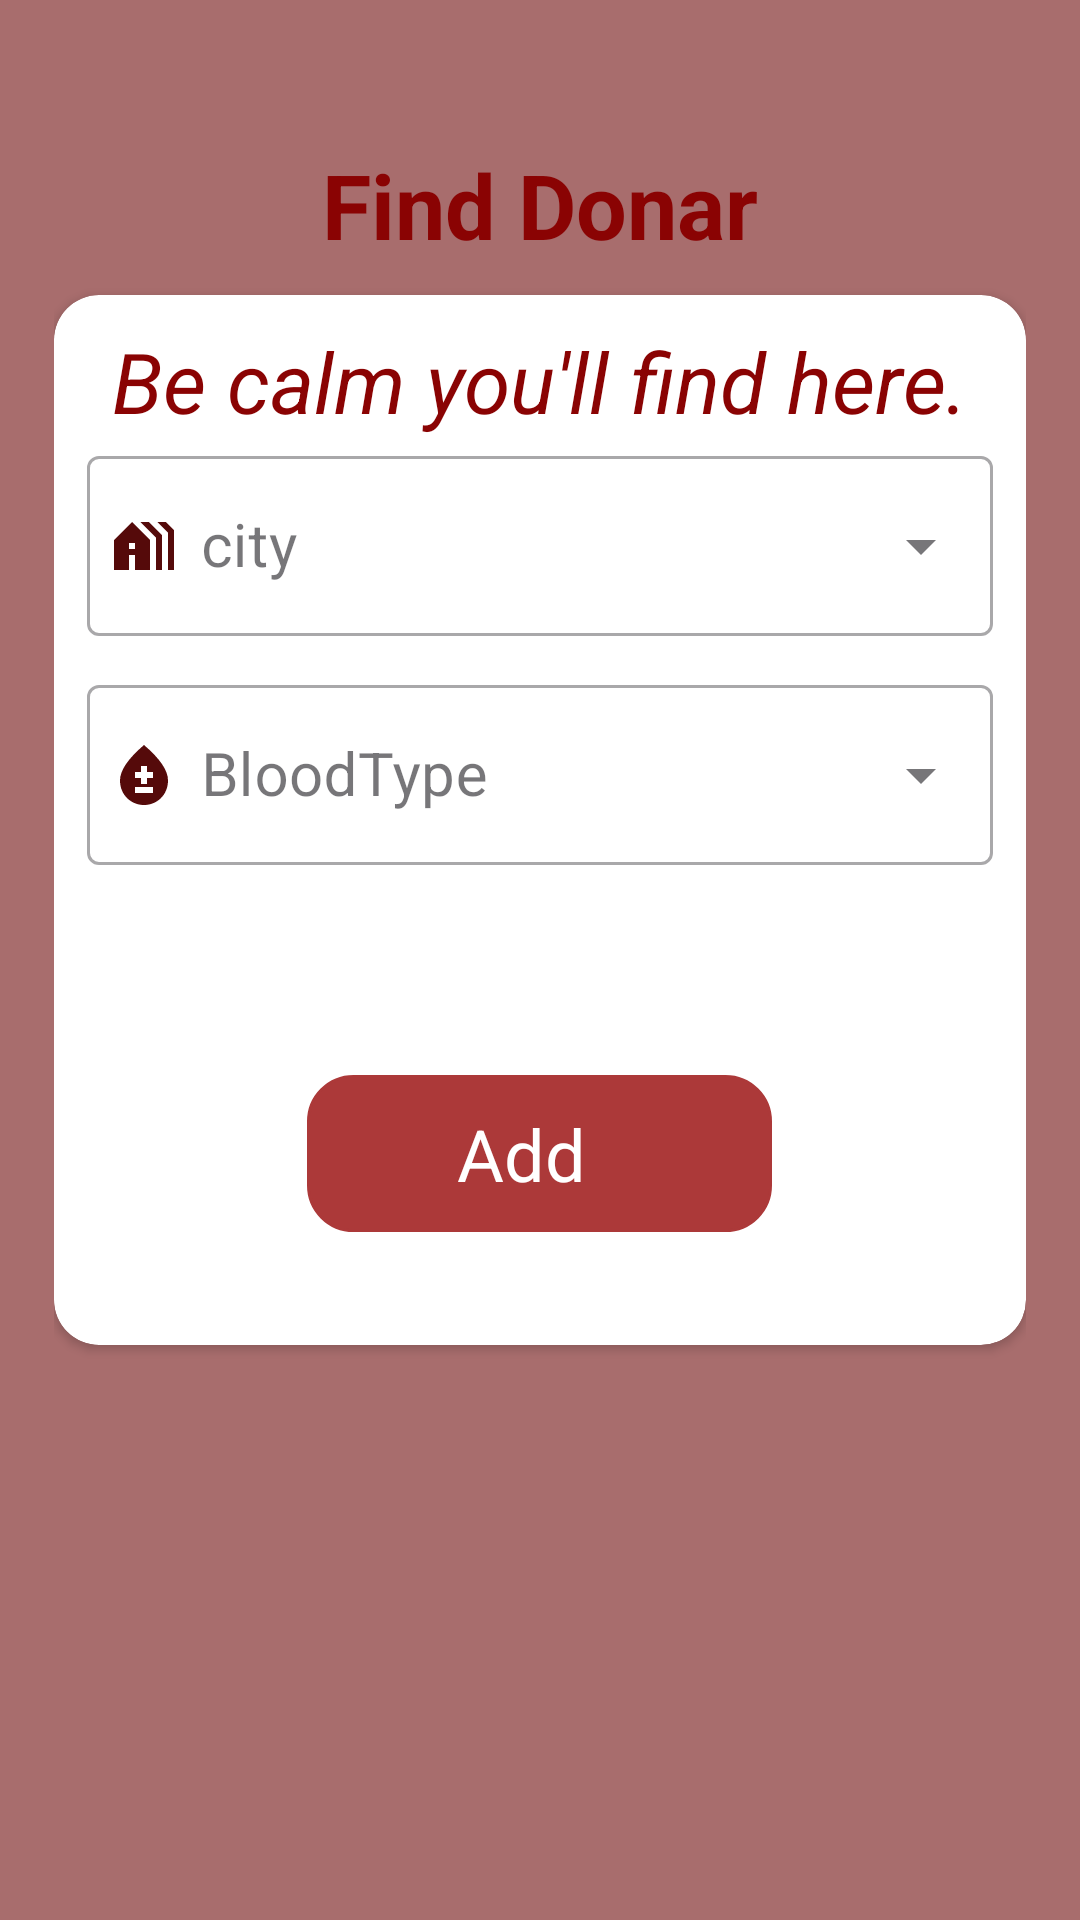

Write the Android layout XML for this screen, with the resource values it uses.
<!-- AndroidManifest.xml: application theme Theme.ShareBlood -->
<!-- res/layout/activity_find_doar.xml -->
<?xml version="1.0" encoding="utf-8"?>
<LinearLayout xmlns:android="http://schemas.android.com/apk/res/android"
    xmlns:app="http://schemas.android.com/apk/res-auto"
    xmlns:tools="http://schemas.android.com/tools"
    android:layout_width="match_parent"
    android:layout_height="match_parent"
    android:padding="18sp"
    android:orientation="vertical"
    android:background="#A86D6D"
    tools:context=".findDoar">
    <TextView
        android:layout_width="wrap_content"
        android:layout_height="wrap_content"
        android:text="Find Donar"
        android:textSize="30sp"
        android:layout_gravity="center"
        android:layout_marginTop="30sp"
        android:textStyle="bold"
        android:textColor="#8a0303"/>

   <androidx.cardview.widget.CardView
       android:layout_width="match_parent"
       android:layout_height="350dp"
       android:layout_marginTop="10sp"
       app:cardCornerRadius="15dp"
       android:padding="80dp"
       app:cardBackgroundColor="@color/white"
       app:cardElevation="2dp">

       <LinearLayout
           android:layout_width="match_parent"
           android:layout_height="wrap_content"
           android:orientation="vertical">
           <TextView
               android:layout_width="wrap_content"
               android:layout_height="wrap_content"
               android:textColor="#8a0303"
               android:text="Be calm you'll find here."
               android:textSize="28sp"
               android:textStyle="italic"
               android:layout_gravity="center"
               android:layout_marginTop="10sp"/>
           
           <com.google.android.material.textfield.TextInputLayout
               android:layout_width="match_parent"
               android:layout_height="wrap_content"
               android:hint="city"
               android:layout_marginTop="1dp"

               style="@style/Widget.MaterialComponents.TextInputLayout.OutlinedBox.ExposedDropdownMenu">
               <AutoCompleteTextView
                   android:id="@+id/dropdownfield"
                   android:layout_width="match_parent"
                   android:layout_height="60dp"
                   android:textColor="@color/black"
                   android:padding="7dp"
                   android:drawableStart="@drawable/baseline_holiday_village_24"
                   android:drawablePadding="7dp"
                   android:layout_marginTop="20dp"
                   android:layout_marginStart="11dp"
                   android:layout_marginEnd="11dp"
                   android:textSize="20sp"
                   android:inputType="none"/>
           </com.google.android.material.textfield.TextInputLayout>

           

           <com.google.android.material.textfield.TextInputLayout
               android:layout_width="match_parent"
               android:layout_height="wrap_content"
               android:hint="BloodType"
               android:layout_marginTop="11dp"

               style="@style/Widget.MaterialComponents.TextInputLayout.OutlinedBox.ExposedDropdownMenu">
               <AutoCompleteTextView
                   android:id="@+id/dropdownfield_bloodg"
                   android:layout_width="match_parent"
                   android:layout_height="60dp"
                   android:textColor="@color/black"
                   android:padding="7dp"
                   android:drawableStart="@drawable/baseline_bloodtype_24"
                   android:drawablePadding="7dp"
                   android:layout_marginTop="20dp"
                   android:layout_marginStart="11dp"
                   android:layout_marginEnd="11dp"
                   android:textSize="20sp"
                   android:inputType="none"/>

           </com.google.android.material.textfield.TextInputLayout>

           <TextView
               android:id="@+id/tvAdd"
               android:layout_width="155dp"
               android:layout_height="wrap_content"
               android:layout_gravity="center"
               android:layout_marginTop="70sp"
               android:background="@drawable/btn_baground"
               android:text="Add"
               android:textColor="@color/white"
               android:textSize="24sp"
               android:paddingStart="50sp"/>




</LinearLayout>

   </androidx.cardview.widget.CardView>


</LinearLayout>
<!-- resources referenced by this layout -->
<resources>
  <color name="black">#FF000000</color>
  <color name="white">#FFFFFFFF</color>
  <!-- drawable baseline_bloodtype_24 (drawable) -->
  <vector android:height="24dp" android:tint="#550A0A"
      android:viewportHeight="24" android:viewportWidth="24"
      android:width="24dp" xmlns:android="http://schemas.android.com/apk/res/android">
      <path android:fillColor="@android:color/white" android:pathData="M12,2c-5.33,4.55 -8,8.48 -8,11.8c0,4.98 3.8,8.2 8,8.2s8,-3.22 8,-8.2C20,10.48 17.33,6.55 12,2zM15,18H9v-2h6V18zM15,13h-2v2h-2v-2H9v-2h2V9h2v2h2V13z"/>
  </vector>
  <!-- drawable baseline_holiday_village_24 (drawable) -->
  <vector android:height="24dp" android:tint="#550A0A"
      android:viewportHeight="24" android:viewportWidth="24"
      android:width="24dp" xmlns:android="http://schemas.android.com/apk/res/android">
      <path android:fillColor="@android:color/white" android:pathData="M18,20V8.35L13.65,4h-2.83L16,9.18V20H18zM22,20V6.69L19.31,4h-2.83L20,7.52V20H22zM8,4l-6,6v10h5v-5h2v5h5V10L8,4zM9,13H7v-2h2V13z"/>
  </vector>
  <!-- drawable btn_baground (drawable) -->
  <?xml version="1.0" encoding="utf-8"?>
  <shape xmlns:android="http://schemas.android.com/apk/res/android">
      <solid android:color="#AC3939" />
      <stroke android:width="1dp" android:color="#AC3939" />
      <padding android:left="10dp" android:top="10dp" android:right="10dp" android:bottom="10dp" />
      <corners android:radius="15dp" />
  </shape>
  <style name="Theme.ShareBlood" parent="Theme.MaterialComponents.DayNight.NoActionBar">
          
          <item name="colorPrimary">#B53737</item>
          <item name="colorPrimaryVariant">#CA4242</item>
          <item name="colorOnPrimary">@color/purple_300</item>
          
          <item name="colorSecondary">@color/teal_200</item>
          <item name="colorSecondaryVariant">@color/teal_700</item>
          <item name="colorOnSecondary">@color/purple_200</item>
          
          <item name="android:statusBarColor">#BB4B4B</item>
          
      </style>
  <color name="purple_300"> #A53737</color>
  <color name="teal_200">#FF03DAC5</color>
  <color name="teal_700">#FF018786</color>
  <color name="purple_200">#A53737</color>
</resources>
